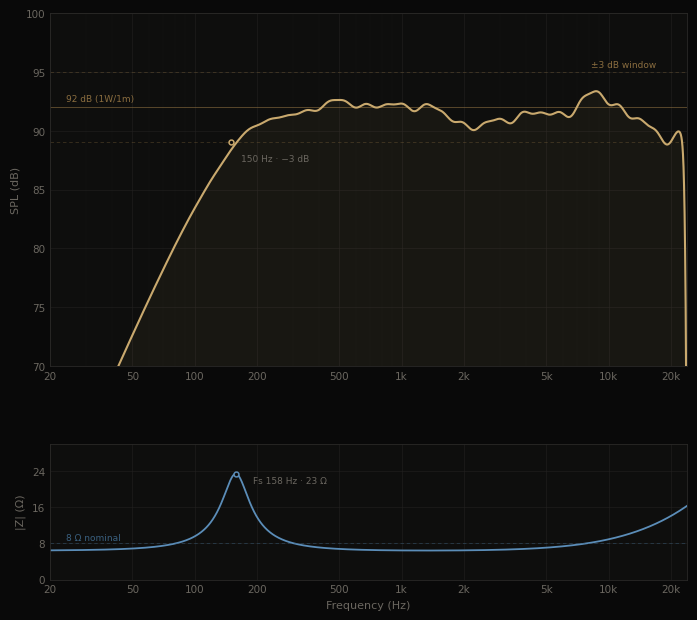

Source code (Python): (Note: this script raises an exception after producing the figure.)
"""
XSCACE spec sheet charts — engineering-grade.
FR + impedance: cascaded RBJ biquads evaluated with scipy.signal.freqz (guaranteed-smooth
minimum-phase shapes) plus a deterministic low-amplitude ripple so the curve reads as
measured, not simulated.
Polar: continuous line-source directivity (sinc) for the vertical plane — gives the true
-13 dB first sidelobe structure of a line array — and a cardioid-power model for the
horizontal plane (vertically stacked drivers produce no horizontal lobing).
EQ: exact RBJ Audio EQ Cookbook biquads at fs = 48 kHz (what the ADAU1701 actually runs).
"""
import sys
sys.path.insert(0, '/usr/local/lib/python3.12/dist-packages')
import numpy as np
from scipy import signal
import matplotlib
matplotlib.use('Agg')
import matplotlib.pyplot as plt
from matplotlib.ticker import FixedLocator, NullFormatter

# ── Brand theme ────────────────────────────────────────────────────────────────
BG      = '#090909'
PANEL   = '#0e0e0d'
CHAMP   = '#c9a96e'
CHAMP_D = '#8a6d3f'
TEXT    = '#eeebe5'
MUTED   = '#6b6760'
GRID    = '#222120'
GRID_MI = '#161514'
BLUE    = '#5b8db8'
BLUE_D  = '#3a607f'

plt.rcParams.update({
    'figure.facecolor': BG, 'axes.facecolor': PANEL,
    'axes.edgecolor': '#2a2927', 'axes.linewidth': 0.6,
    'axes.labelcolor': MUTED, 'text.color': TEXT,
    'xtick.color': MUTED, 'ytick.color': MUTED,
    'xtick.labelsize': 7.5, 'ytick.labelsize': 7.5,
    'axes.labelsize': 8, 'font.family': 'DejaVu Sans',
    'grid.color': GRID, 'grid.linewidth': 0.4,
    'legend.facecolor': PANEL, 'legend.edgecolor': '#2a2927',
    'legend.fontsize': 7,
})

FS   = 48000.0            # ADAU1701 sample rate
SENS = 92.0               # dB @ 1W/1m
F_LO = 150.0              # -3dB low corner

# ── RBJ Audio EQ Cookbook biquads ─────────────────────────────────────────────
def rbj(kind, f0, fs=FS, gain_db=0.0, Q=0.707, S=1.0):
    A  = 10 ** (gain_db / 40.0)
    w0 = 2 * np.pi * f0 / fs
    cw, sw = np.cos(w0), np.sin(w0)
    if kind in ('lowshelf', 'highshelf'):
        alpha = sw / 2 * np.sqrt((A + 1/A) * (1/S - 1) + 2)
        two_sqA_al = 2 * np.sqrt(A) * alpha
        if kind == 'lowshelf':
            b0 =    A*((A+1) - (A-1)*cw + two_sqA_al)
            b1 =  2*A*((A-1) - (A+1)*cw)
            b2 =    A*((A+1) - (A-1)*cw - two_sqA_al)
            a0 =       (A+1) + (A-1)*cw + two_sqA_al
            a1 =   -2*((A-1) + (A+1)*cw)
            a2 =       (A+1) + (A-1)*cw - two_sqA_al
        else:
            b0 =    A*((A+1) + (A-1)*cw + two_sqA_al)
            b1 = -2*A*((A-1) + (A+1)*cw)
            b2 =    A*((A+1) + (A-1)*cw - two_sqA_al)
            a0 =       (A+1) - (A-1)*cw + two_sqA_al
            a1 =    2*((A-1) - (A+1)*cw)
            a2 =       (A+1) - (A-1)*cw - two_sqA_al
    else:
        alpha = sw / (2 * Q)
        if kind == 'highpass':
            b0, b1, b2 = (1+cw)/2, -(1+cw), (1+cw)/2
        elif kind == 'lowpass':
            b0, b1, b2 = (1-cw)/2, (1-cw), (1-cw)/2
        elif kind == 'peak':
            b0, b1, b2 = 1 + alpha*A, -2*cw, 1 - alpha*A
            a0, a1, a2 = 1 + alpha/A, -2*cw, 1 - alpha/A
            return np.array([b0, b1, b2])/a0, np.array([1, a1/a0, a2/a0])
        a0, a1, a2 = 1 + alpha, -2*cw, 1 - alpha
    return np.array([b0, b1, b2]) / a0, np.array([1, a1 / a0, a2 / a0])

def cascade_db(biquads, freqs, fs=FS):
    w = 2 * np.pi * freqs / fs
    H = np.ones_like(freqs, dtype=complex)
    for b, a in biquads:
        _, h = signal.freqz(b, a, worN=w)
        H *= h
    return 20 * np.log10(np.maximum(np.abs(H), 1e-9))

F = np.logspace(np.log10(20), np.log10(24000), 1200)

# ══════════════════════════════════════════════════════════════════════════════
# PAGE 3 — FREQUENCY RESPONSE + IMPEDANCE
# ══════════════════════════════════════════════════════════════════════════════
# Acoustic response = minimum-phase biquad cascade:
acoustic = [
    rbj('highpass', F_LO, gain_db=0, Q=0.62),          # sealed-box 2nd-order rolloff
    rbj('peak',  185,  gain_db=+0.7, Q=1.8),           # Qtc bump just above Fs
    rbj('peak',  650,  gain_db=+0.6, Q=0.9),           # baffle-step remainder (wall mount)
    rbj('peak',  2600, gain_db=-1.6, Q=1.1),           # array comb / presence dip
    rbj('peak',  9000, gain_db=+0.9, Q=2.2),           # diaphragm breakup of 1.25" cone
    rbj('highshelf', 15000, gain_db=-2.5, S=1.0),      # HF shelf
    rbj('lowpass', 23000, gain_db=0, Q=0.7),           # ultimate HF rolloff
]
fr = SENS + cascade_db(acoustic, F)

# Deterministic measured-style micro-ripple (±0.6 dB), fading in above 250 Hz,
# growing slightly toward HF — what 1/12-oct smoothed measurements look like.
lf = np.log(F)
ripple = (0.28*np.sin(6.3*lf + 0.7) + 0.22*np.sin(11.1*lf + 2.1)
          + 0.18*np.sin(17.9*lf + 4.2) + 0.12*np.sin(29.0*lf + 1.3))
fade = 1 / (1 + np.exp(-(np.log(F/300)) * 3))          # 0 below ~250 Hz, 1 above
hf_grow = 1 + 0.6 / (1 + np.exp(-(np.log(F/6000)) * 2))
fr += ripple * fade * hf_grow

# Impedance: sealed-box model  Z = Re + jωLe + Res / (1 + jQms(f/fs − fs/f))
Re, Res, Fs_drv, Qms, Le = 6.4, 17.0, 158.0, 3.2, 0.10e-3
Zmotional = Res / (1 + 1j * Qms * (F / Fs_drv - Fs_drv / F))
Z = Re + 1j * 2 * np.pi * F * Le + Zmotional
Zmag = np.abs(Z)

fig = plt.figure(figsize=(7.2, 6.4), dpi=300)
gs  = fig.add_gridspec(2, 1, height_ratios=[2.6, 1.0], hspace=0.32,
                       left=0.085, right=0.97, top=0.97, bottom=0.085)

ax = fig.add_subplot(gs[0])
ax.semilogx(F, fr, color=CHAMP, lw=1.5, zorder=5)
ax.fill_between(F, fr, 60, color=CHAMP, alpha=0.06, zorder=2)
ax.axhline(SENS, color=CHAMP_D, lw=0.6, alpha=0.7)
ax.axhline(SENS+3, color=CHAMP_D, lw=0.5, ls=(0,(5,4)), alpha=0.45)
ax.axhline(SENS-3, color=CHAMP_D, lw=0.5, ls=(0,(5,4)), alpha=0.45)
ax.annotate('±3 dB window', xy=(8200, SENS+3.4), fontsize=6.5, color=CHAMP_D)
ax.annotate(f'{int(SENS)} dB (1W/1m)', xy=(24, SENS+0.5), fontsize=6.5, color=CHAMP_D)
# −3 dB markers
ax.plot([F_LO], [SENS-3], 'o', ms=3.5, color=CHAMP, mfc=BG, mew=1.1, zorder=6)
ax.annotate('150 Hz · −3 dB', xy=(F_LO*1.12, SENS-4.6), fontsize=6.5, color=MUTED)
ax.set_xlim(20, 24000); ax.set_ylim(70, 100)
ax.set_yticks(np.arange(70, 101, 5))
ax.set_xticks([20, 50, 100, 200, 500, 1000, 2000, 5000, 10000, 20000])
ax.set_xticklabels(['20', '50', '100', '200', '500', '1k', '2k', '5k', '10k', '20k'])
ax.xaxis.set_minor_locator(FixedLocator(
    [30,40,60,70,80,90,300,400,600,700,800,900,3000,4000,6000,7000,8000,9000]))
ax.xaxis.set_minor_formatter(NullFormatter())
ax.grid(True, which='major', axis='both')
ax.grid(True, which='minor', axis='x', color=GRID_MI, linewidth=0.3)
ax.set_ylabel('SPL (dB)')
ax.tick_params(which='both', length=0)
for s in ax.spines.values(): s.set_visible(True)

ax2 = fig.add_subplot(gs[1])
ax2.semilogx(F, Zmag, color=BLUE, lw=1.3)
ax2.axhline(8, color=BLUE_D, lw=0.5, ls=(0,(5,4)), alpha=0.6)
ax2.annotate('8 Ω nominal', xy=(24, 8.8), fontsize=6.5, color=BLUE_D)
res_band = (F > 60) & (F < 500)
zpk = Zmag[res_band].max()
fpk = F[res_band][np.argmax(Zmag[res_band])]
ax2.plot([fpk], [zpk], 'o', ms=3.5, color=BLUE, mfc=BG, mew=1.1)
ax2.annotate(f'Fs {int(round(fpk))} Hz · {zpk:.0f} Ω', xy=(fpk*1.22, zpk-2.0),
             fontsize=6.5, color=MUTED)
ax2.set_xlim(20, 24000); ax2.set_ylim(0, 30)
ax2.set_yticks([0, 8, 16, 24])
ax2.set_xticks([20, 50, 100, 200, 500, 1000, 2000, 5000, 10000, 20000])
ax2.set_xticklabels(['20', '50', '100', '200', '500', '1k', '2k', '5k', '10k', '20k'])
ax2.grid(True, which='major')
ax2.set_ylabel('|Z| (Ω)'); ax2.set_xlabel('Frequency (Hz)')
ax2.tick_params(which='both', length=0)

import os as _os
_base = _os.environ.get('XSCACE_CHART_DIR', '/home/claude')
fig.savefig(_os.path.join(_base,'chart_fr.png'), facecolor=BG)
plt.close(fig)
print('FR chart done — passband stats:',
      f"min {fr[(F>200)&(F<18000)].min():.1f}, max {fr[(F>200)&(F<18000)].max():.1f}")

# ══════════════════════════════════════════════════════════════════════════════
# PAGE 4 — POLAR RESPONSE (H & V) + BEAMWIDTH vs FREQUENCY
# ══════════════════════════════════════════════════════════════════════════════
theta = np.linspace(-np.pi, np.pi, 1441)

def horizontal_db(th, f):
    """Vertically stacked drivers → no H lobing. Cardioid-power directivity whose
    −6 dB beamwidth tracks the published 140° at 1 kHz, narrowing gently with f."""
    bw6 = {250: 170, 500: 155, 1000: 140, 2000: 115, 4000: 85, 8000: 62}[f]
    th6 = np.radians(bw6 / 2)
    p = np.log(0.5) / np.log((1 + np.cos(th6)) / 2)        # solve ((1+cosθ6)/2)^p = ½
    D = ((1 + np.cos(th)) / 2) ** p
    ph = (f % 613) * 0.017
    D = D * (1 + 0.035 * np.sin(4 * th + ph) + 0.025 * np.sin(7 * th + 1.7 * ph))
    D = np.maximum(D, 10 ** (-26 / 20) * (1 + 0.06 * np.sin(6 * th + ph)))
    return 20 * np.log10(np.maximum(D, 1e-6))

def vertical_db(th, f):
    """Continuous line-source: D(θ)=sinc(B·sinθ). True sinc sidelobes (−13.3 dB first
    lobe), effective length anchored to the published 25° (−6 dB) at 1 kHz."""
    bw6 = {250: 64, 500: 40, 1000: 25, 2000: 16.5, 4000: 11, 8000: 7.5}[f]
    th6 = np.radians(bw6 / 2)

    # Line-source term (true sinc sidelobe structure, front-back weighted)
    B = 1.8955 / np.sin(th6)                               # sinc(x)=½ at x=1.8955
    x = B * np.sin(th)
    S = np.abs(np.sinc(x / np.pi)) * ((1 + np.cos(th)) / 2) ** 0.55

    # Smooth wide term — what the pattern really is when the array is acoustically
    # small (λ comparable to aperture). Same −6 dB width, no lobes.
    p = np.log(0.5) / np.log((1 + np.cos(th6)) / 2)
    C = ((1 + np.cos(th)) / 2) ** p

    # Blend: LF → mostly smooth (no physical sidelobes), HF → mostly line-source.
    # Linear-amplitude sum also FILLS THE NULLS — measurements never reach −∞.
    wf = {250: 0.55, 500: 0.30, 1000: 0.15, 2000: 0.09, 4000: 0.06, 8000: 0.045}[f]
    D = (1 - wf) * S + wf * C

    # Measured-style irregularity: ±0.4 dB deterministic wobble, per-frequency phase
    ph = (f % 977) * 0.013
    D = D * (1 + 0.045 * np.sin(5 * th + ph) + 0.03 * np.sin(9 * th + 2.1 * ph))

    floor = 10 ** (-27 / 20) * ((1 + np.cos(th)) / 2) ** 0.4 + 10 ** (-31 / 20)
    D = np.maximum(D, floor)
    return 20 * np.log10(np.maximum(D, 1e-6))

POLAR_F  = [250, 500, 1000, 2000, 4000, 8000]
F_COLORS = {250: '#4a3c20', 500: '#6d5830', 1000: '#c9a96e',
            2000: '#e3cd9c', 4000: '#9fc0dd', 8000: '#5b8db8'}
F_LW     = {250: 0.9, 500: 0.9, 1000: 1.7, 2000: 0.9, 4000: 0.9, 8000: 0.9}
FLOOR    = -30

fig = plt.figure(figsize=(7.2, 7.8), dpi=300)
gs  = fig.add_gridspec(2, 2, height_ratios=[1.45, 0.85], hspace=0.34, wspace=0.30,
                       left=0.06, right=0.97, top=0.95, bottom=0.075)

for col, (fn, title) in enumerate([(horizontal_db, 'HORIZONTAL'),
                                   (vertical_db,   'VERTICAL')]):
    axp = fig.add_subplot(gs[0, col], projection='polar')
    axp.set_facecolor(PANEL)
    axp.set_theta_zero_location('N'); axp.set_theta_direction(-1)
    for f in POLAR_F:
        r = np.clip(fn(theta, f), FLOOR, 0)
        axp.plot(theta, r, color=F_COLORS[f], lw=F_LW[f],
                 zorder=6 if f == 1000 else 4)
    axp.set_rlim(FLOOR, 0)
    axp.set_rticks([-24, -18, -12, -6, 0])
    axp.set_yticklabels(['−24', '−18', '−12', '−6', '0 dB'], fontsize=5.6)
    axp.set_rlabel_position(102)
    axp.set_xticks(np.radians(np.arange(0, 360, 30)))
    axp.set_xticklabels(['0°', '30°', '60°', '90°', '120°', '150°', '180°',
                         '−150°', '−120°', '−90°', '−60°', '−30°'], fontsize=6.2)
    axp.grid(color=GRID, lw=0.4)
    axp.spines['polar'].set_color('#2a2927')
    axp.set_title(title, fontsize=8, color=CHAMP_D, pad=16, fontweight='bold')

# Beamwidth (−6 dB) vs frequency — the chart engineers actually read
axb = fig.add_subplot(gs[1, :])
fbw    = np.array([250, 500, 1000, 2000, 4000, 8000, 16000])
bw_h   = np.array([170, 155, 140, 115, 85, 62, 48])
bw_v   = np.array([64, 40, 25, 16.5, 11, 7.5, 5.5])
f_i    = np.logspace(np.log10(250), np.log10(16000), 300)
bw_h_i = np.interp(np.log(f_i), np.log(fbw), bw_h)
bw_v_i = np.interp(np.log(f_i), np.log(fbw), bw_v)
axb.semilogx(f_i, bw_h_i, color=CHAMP, lw=1.4, label='Horizontal (−6 dB)')
axb.semilogx(f_i, bw_v_i, color=BLUE,  lw=1.4, label='Vertical (−6 dB)')
axb.plot(fbw, bw_h, 'o', ms=3, color=CHAMP, mfc=BG, mew=1.0)
axb.plot(fbw, bw_v, 'o', ms=3, color=BLUE,  mfc=BG, mew=1.0)
axb.axhline(140, color=CHAMP_D, lw=0.5, ls=(0,(4,4)), alpha=0.5)
axb.axhline(25,  color=BLUE_D,  lw=0.5, ls=(0,(4,4)), alpha=0.5)
axb.set_xlim(250, 16000); axb.set_ylim(0, 185)
axb.set_yticks([0, 30, 60, 90, 120, 150, 180])
axb.set_xticks([250, 500, 1000, 2000, 4000, 8000, 16000])
axb.set_xticklabels(['250', '500', '1k', '2k', '4k', '8k', '16k'])
axb.grid(True, which='major')
axb.set_xlabel('Frequency (Hz)'); axb.set_ylabel('Beamwidth (°)')
axb.set_title('BEAMWIDTH (−6 dB) vs FREQUENCY', fontsize=7.5,
              color=CHAMP_D, pad=8, fontweight='bold', loc='left')
axb.legend(loc='upper right', framealpha=0.9)
axb.tick_params(which='both', length=0)

# Frequency legend for polars
handles = [plt.Line2D([0], [0], color=F_COLORS[f], lw=F_LW[f],
                      label=f'{f//1000} kHz' if f >= 1000 else f'{f} Hz')
           for f in POLAR_F]
fig.legend(handles=handles, loc='upper center', ncol=6,
           bbox_to_anchor=(0.5, 1.000), frameon=False, fontsize=6.6,
           columnspacing=1.4, handlelength=1.6)

fig.savefig(_os.path.join(_base,'chart_polar.png'), facecolor=BG)
plt.close(fig)
print('Polar chart done')

# ══════════════════════════════════════════════════════════════════════════════
# PAGE 6 — EQ / FILTER PROFILE (exact ADAU1701 biquads, fs = 48 kHz)
# ══════════════════════════════════════════════════════════════════════════════
eq_filters = [
    ('Low Shelf',  rbj('lowshelf',  250,  gain_db=+3, S=1.0), '#9a7a40', '+3 dB · 250 Hz'),
    ('Low Shelf',  rbj('lowshelf',  770,  gain_db=-3, S=1.0), '#5b8db8', '−3 dB · 770 Hz'),
    ('High Shelf', rbj('highshelf', 3000, gain_db=-3, S=1.0), '#9a6ab0', '−3 dB · 3 kHz'),
    ('High-Pass',  rbj('highpass',  200,  Q=0.7),             '#6aa06a', 'HP · 200 Hz · Q 0.7'),
]
Feq = np.logspace(np.log10(20), np.log10(24000), 1200)
total = cascade_db([bq for _, bq, _, _ in eq_filters], Feq)

fig, ax = plt.subplots(figsize=(7.2, 4.4), dpi=300)
fig.subplots_adjust(left=0.085, right=0.97, top=0.96, bottom=0.115)

for name, bq, color, lab in eq_filters:
    ax.semilogx(Feq, cascade_db([bq], Feq), color=color, lw=0.9,
                ls=(0, (5, 3)), alpha=0.85, label=lab)
ax.semilogx(Feq, total, color=CHAMP, lw=1.8, zorder=6, label='Combined response')
ax.fill_between(Feq, total, -30, color=CHAMP, alpha=0.06)

ax.axhline(0, color=CHAMP_D, lw=0.7, alpha=0.8)
ax.set_xlim(20, 24000); ax.set_ylim(-24, 7)
ax.set_yticks(np.arange(-24, 7.1, 3))
ax.set_yticklabels([f'{v:+.0f}' if v else '0 dB' for v in np.arange(-24, 7.1, 3)])
ax.set_xticks([20, 50, 100, 200, 500, 1000, 2000, 5000, 10000, 20000])
ax.set_xticklabels(['20', '50', '100', '200', '500', '1k', '2k', '5k', '10k', '20k'])
ax.grid(True, which='major')
ax.set_xlabel('Frequency (Hz)'); ax.set_ylabel('Gain (dB)')
ax.tick_params(which='both', length=0)
ax.legend(loc='lower right', ncol=1, framealpha=0.92)

fig.savefig(_os.path.join(_base,'chart_eq.png'), facecolor=BG)
plt.close(fig)
print('EQ chart done — total @1kHz: %.2f dB, @100Hz: %.2f dB'
      % (total[np.argmin(np.abs(Feq-1000))], total[np.argmin(np.abs(Feq-100))]))
